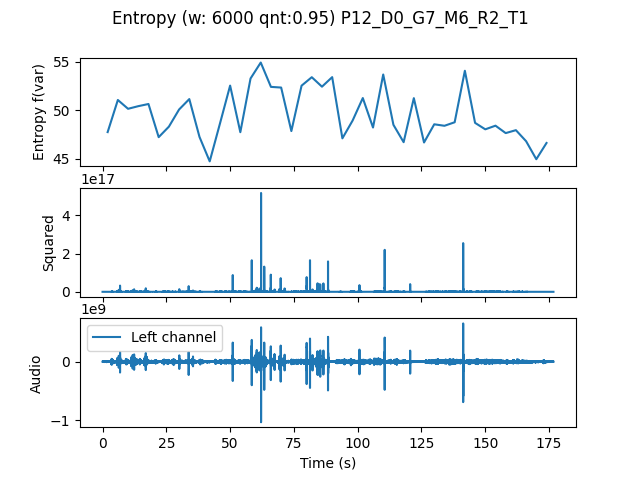

Values plotted in this chart, from the file beside it:
, t0, var
0.0, 0.0, 47.72
4.0, 4.0, 51.03
8.0, 8.0, 50.13
12.0, 12.0, 50.4
16.0, 16.0, 50.62
20.0, 20.0, 47.2
24.0, 24.0, 48.28
28.0, 28.0, 50.05
32.0, 32.0, 51.13
36.0, 36.0, 47.22
40.0, 40.0, 44.71
44.0, 44.0, 48.59
48.0, 48.0, 52.52
52.0, 52.0, 47.71
56.0, 56.0, 53.25
60.0, 60.0, 54.89
64.0, 64.0, 52.38
68.0, 68.0, 52.32
72.0, 72.0, 47.83
76.0, 76.0, 52.51
80.0, 80.0, 53.38
84.0, 84.0, 52.41
88.0, 88.0, 53.39
92.0, 92.0, 47.08
96.0, 96.0, 48.91
100.0, 100.0, 51.23
104.0, 104.0, 48.2
108.0, 108.0, 53.66
112.0, 112.0, 48.48
116.0, 116.0, 46.68
120.0, 120.0, 51.22
124.0, 124.0, 46.65
128.0, 128.0, 48.53
132.0, 132.0, 48.37
136.0, 136.0, 48.74
140.0, 140.0, 54.05
144.0, 144.0, 48.67
148.0, 148.0, 48.01
152.0, 152.0, 48.39
156.0, 156.0, 47.62
160.0, 160.0, 47.92
164.0, 164.0, 46.79
168.0, 168.0, 44.93
172.0, 172.0, 46.6
